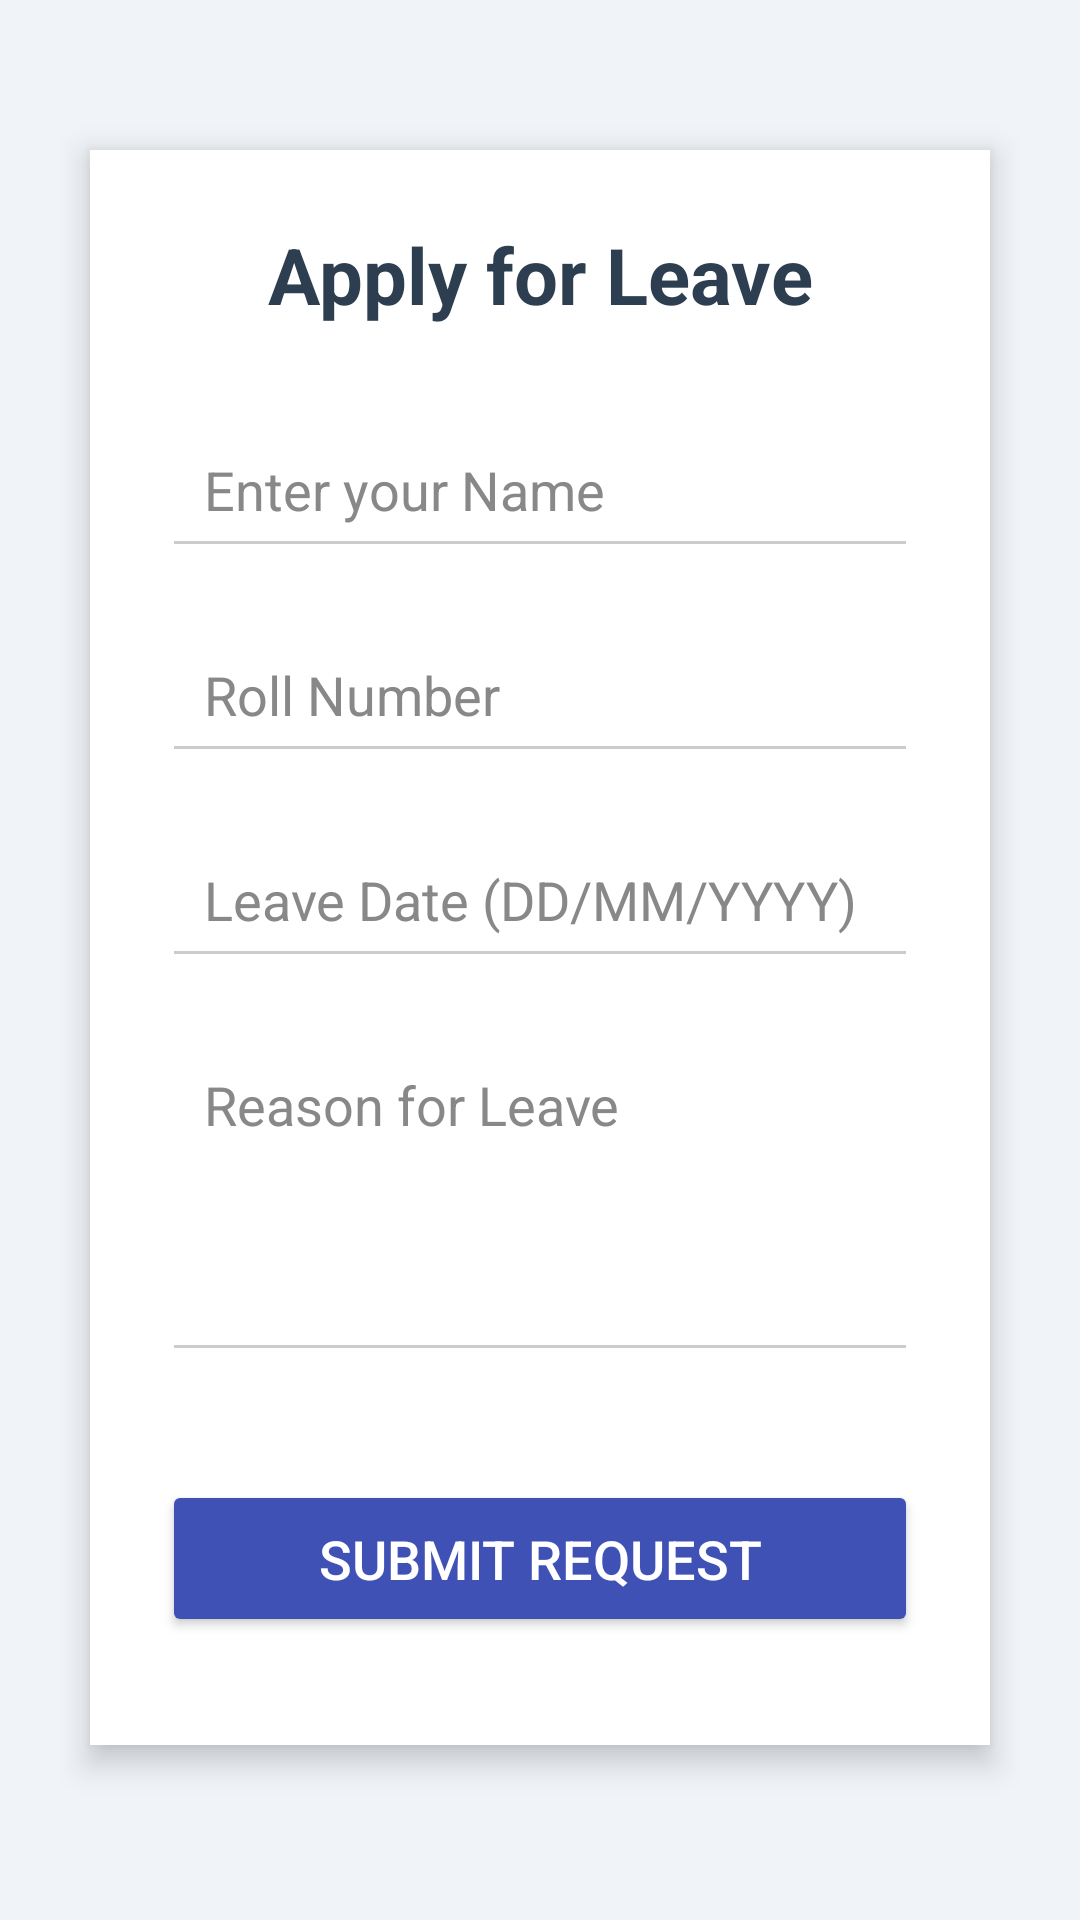

The Android layout XML behind this screen, and the referenced resources:
<!-- AndroidManifest.xml: application theme Theme.MaterialComponents.DayNight.NoActionBar -->
<!-- res/layout/activity_apply_leave.xml -->
<ScrollView xmlns:android="http://schemas.android.com/apk/res/android"
    android:layout_width="match_parent"
    android:layout_height="match_parent"
    android:background="#F0F4F8"
    android:padding="20dp">

    <LinearLayout
        android:layout_width="match_parent"
        android:layout_height="wrap_content"
        android:orientation="vertical"
        android:background="#FFFFFF"
        android:elevation="6dp"
        android:padding="24dp"
        android:layout_marginTop="30dp"
        android:layout_marginBottom="30dp"
        android:layout_marginHorizontal="10dp">

        
        <TextView
            android:layout_width="match_parent"
            android:layout_height="wrap_content"
            android:text="Apply for Leave"
            android:textSize="26sp"
            android:textStyle="bold"
            android:textColor="#2C3E50"
            android:gravity="center"
            android:layout_marginBottom="28dp" />

        
        <EditText
            android:id="@+id/et_name"
            android:layout_width="match_parent"
            android:layout_height="wrap_content"
            android:hint="Enter your Name"
            android:inputType="textPersonName"
            android:padding="14dp"
            android:textColor="#333"
            android:textColorHint="#888"
            android:backgroundTint="#CCCCCC"
            android:layout_marginBottom="16dp" />

        
        <EditText
            android:id="@+id/et_roll"
            android:layout_width="match_parent"
            android:layout_height="wrap_content"
            android:hint="Roll Number"
            android:inputType="text"
            android:padding="14dp"
            android:textColor="#333"
            android:textColorHint="#888"
            android:backgroundTint="#CCCCCC"
            android:layout_marginBottom="16dp" />

        
        <EditText
            android:id="@+id/et_date"
            android:layout_width="match_parent"
            android:layout_height="wrap_content"
            android:hint="Leave Date (DD/MM/YYYY)"
            android:inputType="text"
            android:padding="14dp"
            android:textColor="#333"
            android:textColorHint="#888"
            android:backgroundTint="#CCCCCC"
            android:layout_marginBottom="16dp"
            android:focusable="false"
            android:clickable="true" />

        
        <EditText
            android:id="@+id/et_reason"
            android:layout_width="match_parent"
            android:layout_height="wrap_content"
            android:hint="Reason for Leave"
            android:inputType="textMultiLine"
            android:minLines="4"
            android:gravity="top"
            android:padding="14dp"
            android:textColor="#333"
            android:textColorHint="#888"
            android:backgroundTint="#CCCCCC"
            android:layout_marginBottom="28dp" />

        
        <Button
            android:id="@+id/btn_submit_leave"
            android:layout_width="match_parent"
            android:layout_height="wrap_content"
            android:text="Submit Request"
            android:backgroundTint="#3F51B5"
            android:textColor="#FFFFFF"
            android:textSize="18sp"
            android:paddingVertical="14dp"
            android:elevation="6dp"
            android:layout_marginTop="8dp"
            android:layout_marginBottom="12dp" />

    </LinearLayout>
</ScrollView>
<!-- resources referenced by this layout -->
<resources>

</resources>
